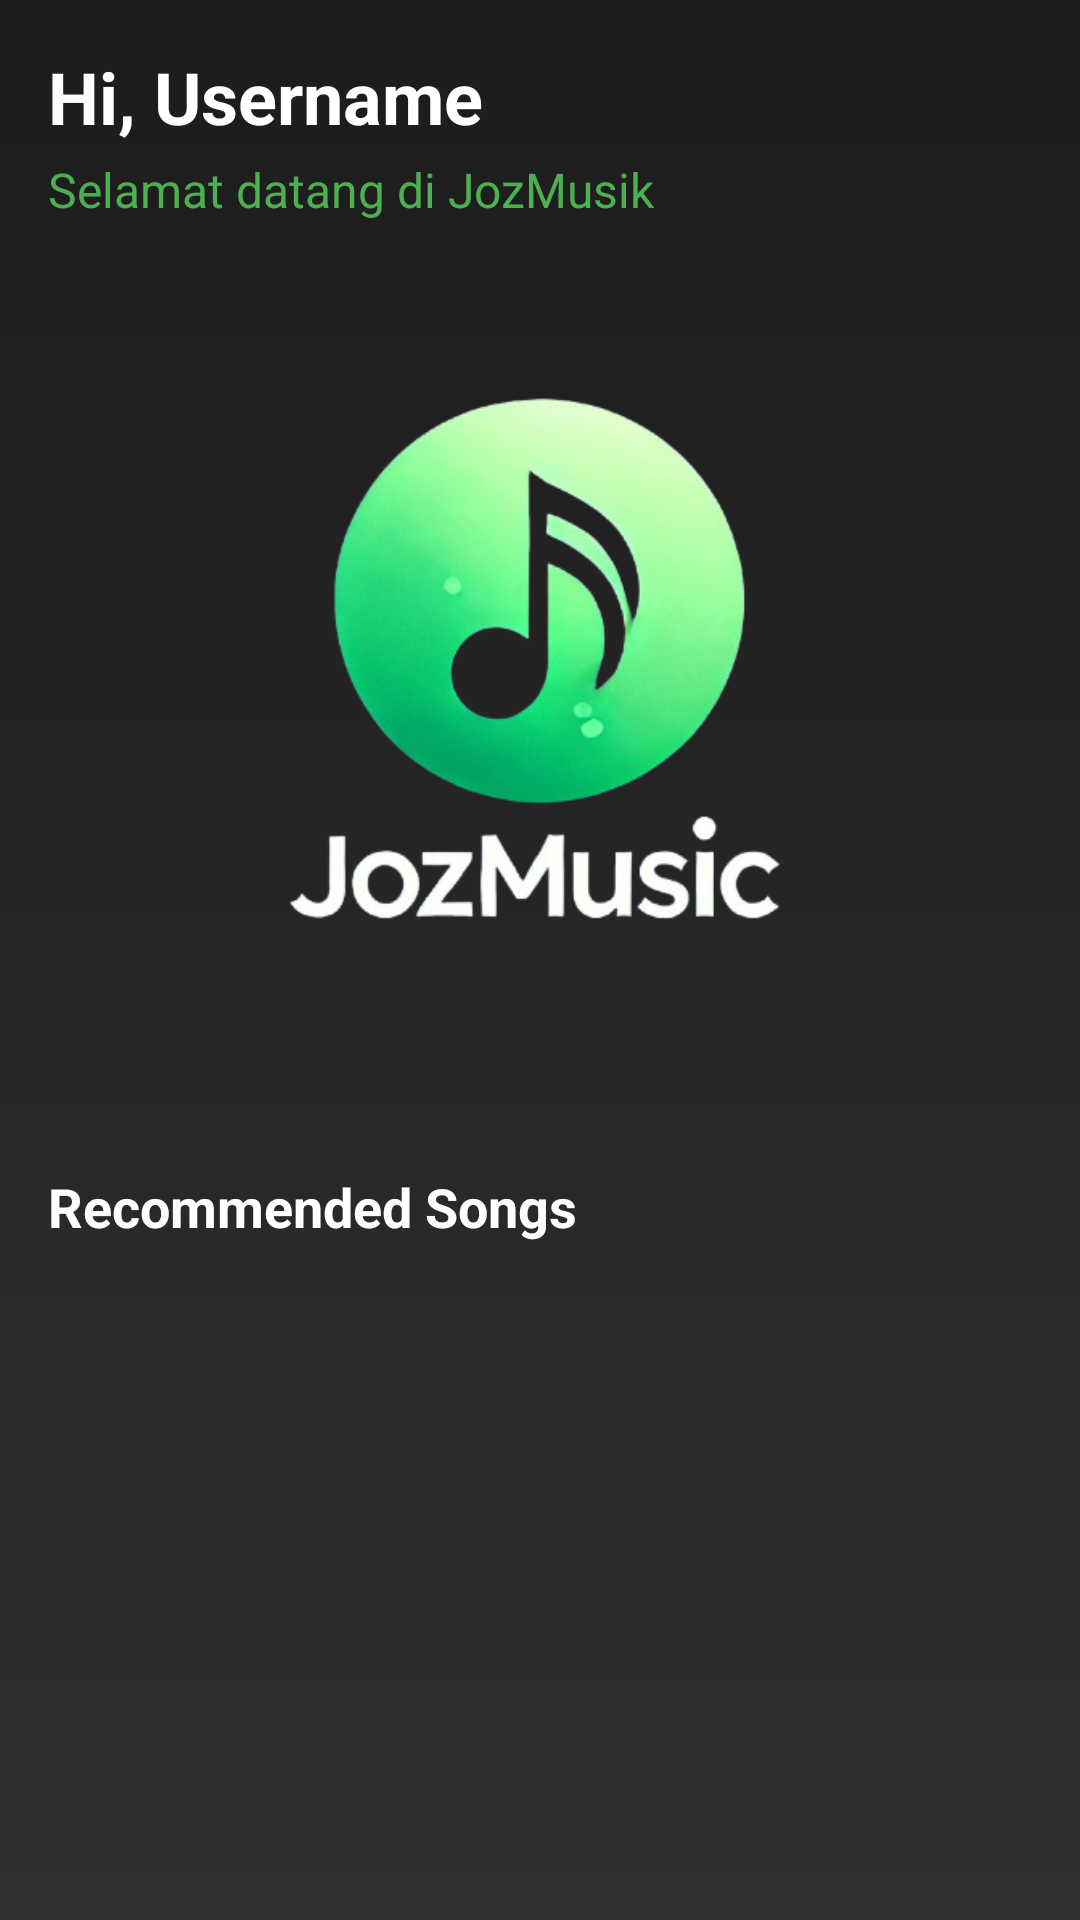

Android layout source for this screen:
<!-- AndroidManifest.xml: application theme Theme.JozMusik -->
<!-- res/layout/fragment_home.xml -->
<?xml version="1.0" encoding="utf-8"?>
<LinearLayout xmlns:android="http://schemas.android.com/apk/res/android"
    xmlns:app="http://schemas.android.com/apk/res-auto"
    xmlns:tools="http://schemas.android.com/tools"
    android:layout_width="match_parent"
    android:layout_height="match_parent"
    android:orientation="vertical"
    android:padding="16dp"
    android:background="@drawable/gradient_background">

    <ProgressBar
        android:id="@+id/progressBar"
        android:layout_width="wrap_content"
        android:layout_height="wrap_content"
        android:visibility="gone"
        android:layout_gravity="center"/>

    <TextView
        android:id="@+id/tvWelcome"
        android:layout_width="wrap_content"
        android:layout_height="wrap_content"
        android:text="Hi, Username"
        android:textSize="24sp"
        android:textStyle="bold"
        android:textColor="@color/white"/>

    <TextView
        android:layout_width="wrap_content"
        android:layout_height="wrap_content"
        android:layout_marginTop="4dp"
        android:text="Selamat datang di JozMusik"
        android:textColor="@color/green_accent"
        android:textSize="16sp" />

        <ImageView
            android:layout_width="300dp"
            android:layout_height="300dp"
            android:layout_gravity="center"
            android:padding="16dp"
            android:src="@drawable/jozmusik_logo" />

    <TextView
        android:layout_width="wrap_content"
        android:layout_height="wrap_content"
        android:layout_marginTop="16dp"
        android:text="Recommended Songs"
        android:textSize="18sp"
        android:textStyle="bold"
        android:textColor="@color/white"/>

    <androidx.recyclerview.widget.RecyclerView
        android:id="@+id/rvSongs"
        android:layout_width="match_parent"
        android:layout_height="0dp"
        android:layout_marginTop="8dp"
        android:layout_weight="1"
        tools:listitem="@layout/item_song" />

</LinearLayout>
<!-- res/layout/item_song.xml (included above) -->
<?xml version="1.0" encoding="utf-8"?>
<com.google.android.material.card.MaterialCardView xmlns:android="http://schemas.android.com/apk/res/android"
    xmlns:app="http://schemas.android.com/apk/res-auto"
    android:layout_width="match_parent"
    android:layout_height="wrap_content"
    android:layout_marginVertical="4dp"
    app:cardCornerRadius="8dp"
    app:cardElevation="2dp"
    >

    <LinearLayout
        android:layout_width="match_parent"
        android:layout_height="wrap_content"
        android:orientation="horizontal"
        android:padding="12dp"
        android:background="@drawable/edittext_background">

        <ImageView
            android:id="@+id/ivSong"
            android:layout_width="50dp"
            android:layout_height="50dp"
            android:src="@drawable/item_musik"
            android:scaleType="centerCrop" />

        <LinearLayout
            android:layout_width="0dp"
            android:layout_height="wrap_content"
            android:layout_marginStart="12dp"
            android:layout_weight="1"
            android:orientation="vertical">

            <TextView
                android:id="@+id/tvTitle"
                android:layout_width="wrap_content"
                android:layout_height="wrap_content"
                android:text="Song Title"
                android:textSize="16sp"
                android:textStyle="bold"
                android:textColor="@color/white" />

            <TextView
                android:id="@+id/tvArtist"
                android:layout_width="wrap_content"
                android:layout_height="wrap_content"
                android:layout_marginTop="4dp"
                android:text="Artist Name"
                android:textColor="@color/white"
                android:textSize="14sp" />

        </LinearLayout>

        <ImageButton
            android:id="@+id/btnAddToPlaylist"
            android:layout_width="wrap_content"
            android:layout_height="wrap_content"
            android:background="?attr/selectableItemBackgroundBorderless"
            android:padding="8dp"
            android:src="@drawable/ic_add"/>

    </LinearLayout>

</com.google.android.material.card.MaterialCardView>
<!-- resources referenced by this layout -->
<resources>
  <color name="green_accent">#4CAF50</color>
  <color name="white">#FFFFFFFF</color>
  <!-- drawable edittext_background (drawable) -->
  <?xml version="1.0" encoding="utf-8"?>
  <layer-list xmlns:android="http://schemas.android.com/apk/res/android">
      
      <item>
          <shape android:shape="rectangle">
              <solid android:color="@color/green" /> 
              <corners android:radius="8dp" />
          </shape>
      </item>
  
      
      <item android:left="2dp" android:top="2dp" android:right="2dp" android:bottom="2dp">
          <shape android:shape="rectangle">
              <gradient
                  android:startColor="#000000"
                  android:endColor="#222222"
                  android:angle="90" />
              <corners android:radius="8dp" />
          </shape>
      </item>
  </layer-list>
  <!-- drawable gradient_background (drawable) -->
  <shape xmlns:android="http://schemas.android.com/apk/res/android">
      <gradient
          android:startColor="#303030"
          android:endColor="#1C1C1C"
          android:angle="90" />
  </shape>
  <!-- drawable jozmusik_logo: png bitmap (drawable, 109722 bytes) -->
  <style name="Theme.JozMusik" parent="Theme.MaterialComponents.DayNight.NoActionBar">
          
          <item name="colorPrimary">@color/green</item>
          <item name="colorPrimaryVariant">@color/green</item>
          <item name="colorOnPrimary">@color/white</item>
          
          <item name="colorSecondary">@color/green</item>
          <item name="colorSecondaryVariant">@color/green</item>
          <item name="colorOnSecondary">@color/black</item>
          
          <item name="android:statusBarColor">?attr/colorPrimaryVariant</item>
      </style>
  <color name="green">#206e35</color>
  <color name="black">#FF000000</color>
</resources>
